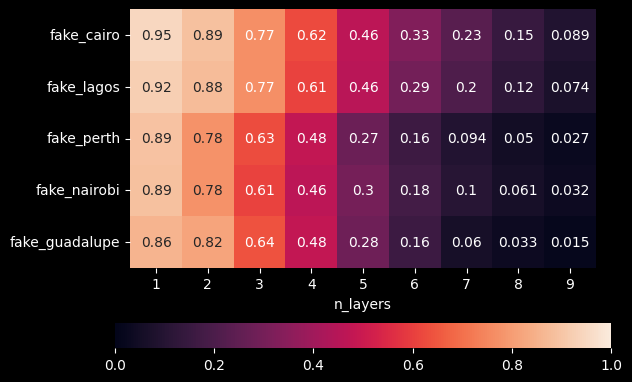

Source data for this figure (header and first rows):
n_layers, fake_perth, fake_lagos, fake_cairo, fake_guadalupe, fake_nairobi
1, 0.8938, 0.9243, 0.9480, 0.8578, 0.8879
2, 0.7772, 0.8752, 0.8884, 0.8173, 0.7751
3, 0.6264, 0.7688, 0.7672, 0.6381, 0.6087
4, 0.4778, 0.6076, 0.6236, 0.4773, 0.4630
5, 0.2738, 0.4561, 0.4642, 0.2828, 0.3005
6, 0.1602, 0.2938, 0.3278, 0.1568, 0.1782
7, 0.0936, 0.2045, 0.2300, 0.0604, 0.1045
8, 0.0496, 0.1218, 0.1478, 0.0331, 0.0608
9, 0.0266, 0.0739, 0.0888, 0.0150, 0.0321
